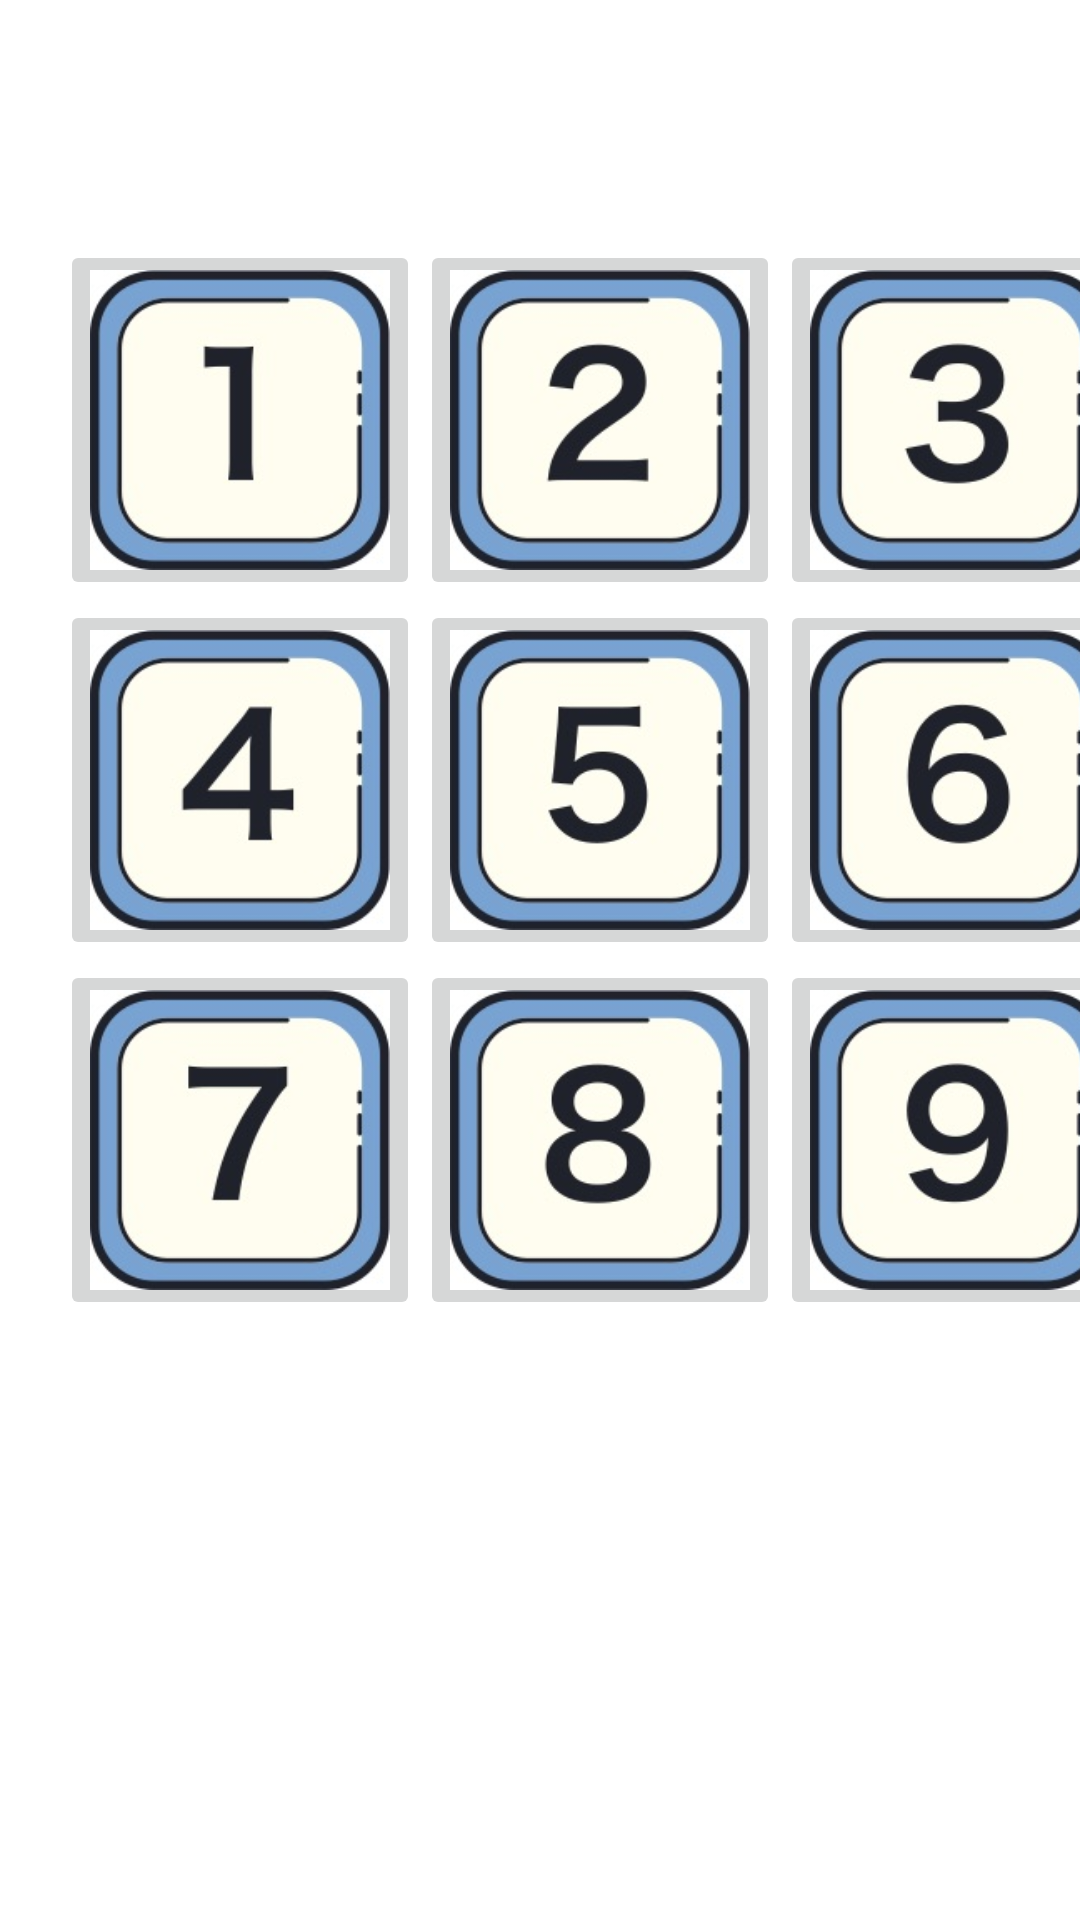

The Android layout XML behind this screen, and the referenced resources:
<!-- AndroidManifest.xml: application theme Theme.RepCalendar -->
<!-- res/layout/activity_number.xml -->
<?xml version="1.0" encoding="utf-8"?>
<androidx.constraintlayout.widget.ConstraintLayout xmlns:android="http://schemas.android.com/apk/res/android"
    xmlns:app="http://schemas.android.com/apk/res-auto"
    xmlns:tools="http://schemas.android.com/tools"
    android:layout_width="match_parent"
    android:layout_height="match_parent"
    tools:context=".number">

    <ImageButton
        android:id="@+id/imageButton5"
        android:layout_width="120dp"
        android:layout_height="120dp"
        android:scaleType="centerCrop"
        app:layout_constraintStart_toEndOf="@+id/imageButton4"
        app:layout_constraintTop_toBottomOf="@+id/imageButton2"
        app:srcCompat="@drawable/five"
        tools:ignore="SpeakableTextPresentCheck" />

    <ImageButton
        android:id="@+id/imageButton6"
        android:layout_width="120dp"
        android:layout_height="120dp"
        android:scaleType="centerCrop"
        app:layout_constraintStart_toEndOf="@+id/imageButton5"
        app:layout_constraintTop_toBottomOf="@+id/imageButton3"
        app:srcCompat="@drawable/six"
        tools:ignore="SpeakableTextPresentCheck" />

    <ImageButton
        android:id="@+id/imageButton7"
        android:layout_width="120dp"
        android:layout_height="120dp"
        android:scaleType="centerCrop"
        app:layout_constraintStart_toStartOf="@+id/imageButton4"
        app:layout_constraintTop_toBottomOf="@+id/imageButton4"
        app:srcCompat="@drawable/seven"
        tools:ignore="SpeakableTextPresentCheck" />

    <ImageButton
        android:id="@+id/imageButton2"
        android:layout_width="120dp"
        android:layout_height="120dp"
        android:layout_marginTop="80dp"
        android:scaleType="centerCrop"
        app:layout_constraintStart_toEndOf="@+id/imageButton1"
        app:layout_constraintTop_toTopOf="parent"
        app:srcCompat="@drawable/two"
        tools:ignore="SpeakableTextPresentCheck" />

    <ImageButton
        android:id="@+id/imageButton4"
        android:layout_width="120dp"
        android:layout_height="120dp"
        android:scaleType="centerCrop"
        app:layout_constraintStart_toStartOf="@+id/imageButton1"
        app:layout_constraintTop_toBottomOf="@+id/imageButton1"
        app:srcCompat="@drawable/four"
        tools:ignore="SpeakableTextPresentCheck" />

    <ImageButton
        android:id="@+id/imageButton1"
        android:layout_width="120dp"
        android:layout_height="120dp"
        android:layout_marginStart="20dp"
        android:layout_marginTop="80dp"
        android:scaleType="centerCrop"
        app:layout_constraintStart_toStartOf="parent"
        app:layout_constraintTop_toTopOf="parent"
        app:srcCompat="@drawable/one"
        tools:ignore="SpeakableTextPresentCheck" />

    <ImageButton
        android:id="@+id/imageButton3"
        android:layout_width="120dp"
        android:layout_height="120dp"
        android:layout_marginTop="80dp"
        android:scaleType="centerCrop"
        app:layout_constraintStart_toEndOf="@+id/imageButton2"
        app:layout_constraintTop_toTopOf="parent"
        app:srcCompat="@drawable/three"
        tools:ignore="SpeakableTextPresentCheck" />

    <ImageButton
        android:id="@+id/imageButton9"
        android:layout_width="120dp"
        android:layout_height="120dp"
        android:scaleType="centerCrop"
        app:layout_constraintStart_toEndOf="@+id/imageButton8"
        app:layout_constraintTop_toBottomOf="@+id/imageButton6"
        app:srcCompat="@drawable/nine"
        tools:ignore="SpeakableTextPresentCheck" />

    <ImageButton
        android:id="@+id/imageButton8"
        android:layout_width="120dp"
        android:layout_height="120dp"
        android:scaleType="centerCrop"
        app:layout_constraintStart_toEndOf="@+id/imageButton7"
        app:layout_constraintTop_toBottomOf="@+id/imageButton5"
        app:srcCompat="@drawable/eight"
        tools:ignore="SpeakableTextPresentCheck" />

    <androidx.constraintlayout.widget.Group
        android:id="@+id/group"
        android:layout_width="wrap_content"
        android:layout_height="wrap_content"
        app:constraint_referenced_ids="imageButton2,imageButton1,imageButton3" />

    <androidx.constraintlayout.widget.Group
        android:id="@+id/group2"
        android:layout_width="wrap_content"
        android:layout_height="wrap_content"
        app:constraint_referenced_ids="imageButton5,imageButton6,imageButton4" />

    <androidx.constraintlayout.widget.Group
        android:id="@+id/group3"
        android:layout_width="wrap_content"
        android:layout_height="wrap_content"
        app:constraint_referenced_ids="imageButton8,imageButton7,imageButton9" />

    <androidx.constraintlayout.widget.Group
        android:id="@+id/group4"
        android:layout_width="wrap_content"
        android:layout_height="wrap_content"
        app:constraint_referenced_ids="imageButton5,imageButton8,imageButton6,imageButton7,imageButton2,imageButton4,imageButton1,imageButton3,imageButton9" />

</androidx.constraintlayout.widget.ConstraintLayout>
<!-- resources referenced by this layout -->
<resources>
  <!-- drawable eight: jpeg bitmap (drawable, 10490 bytes) -->
  <!-- drawable five: jpeg bitmap (drawable, 10056 bytes) -->
  <!-- drawable four: jpeg bitmap (drawable, 9461 bytes) -->
  <!-- drawable nine: jpeg bitmap (drawable, 10400 bytes) -->
  <!-- drawable one: jpeg bitmap (drawable, 8605 bytes) -->
  <!-- drawable seven: jpeg bitmap (drawable, 9281 bytes) -->
  <!-- drawable six: jpeg bitmap (drawable, 10364 bytes) -->
  <!-- drawable three: jpeg bitmap (drawable, 10169 bytes) -->
  <!-- drawable two: jpeg bitmap (drawable, 9995 bytes) -->
  <style name="Theme.RepCalendar" parent="Theme.MaterialComponents.DayNight.DarkActionBar">
          
          <item name="colorPrimary">@color/purple_500</item>
          <item name="colorPrimaryVariant">@color/purple_700</item>
          <item name="colorOnPrimary">@color/white</item>
          
          <item name="colorSecondary">@color/teal_200</item>
          <item name="colorSecondaryVariant">@color/teal_700</item>
          <item name="colorOnSecondary">@color/black</item>
          
          <item name="android:statusBarColor">?attr/colorPrimaryVariant</item>
          
      </style>
  <color name="purple_500">#FF6200EE</color>
  <color name="purple_700">#FF3700B3</color>
  <color name="white">#FFFFFFFF</color>
  <color name="teal_200">#FF03DAC5</color>
  <color name="teal_700">#FF018786</color>
  <color name="black">#FF000000</color>
</resources>
